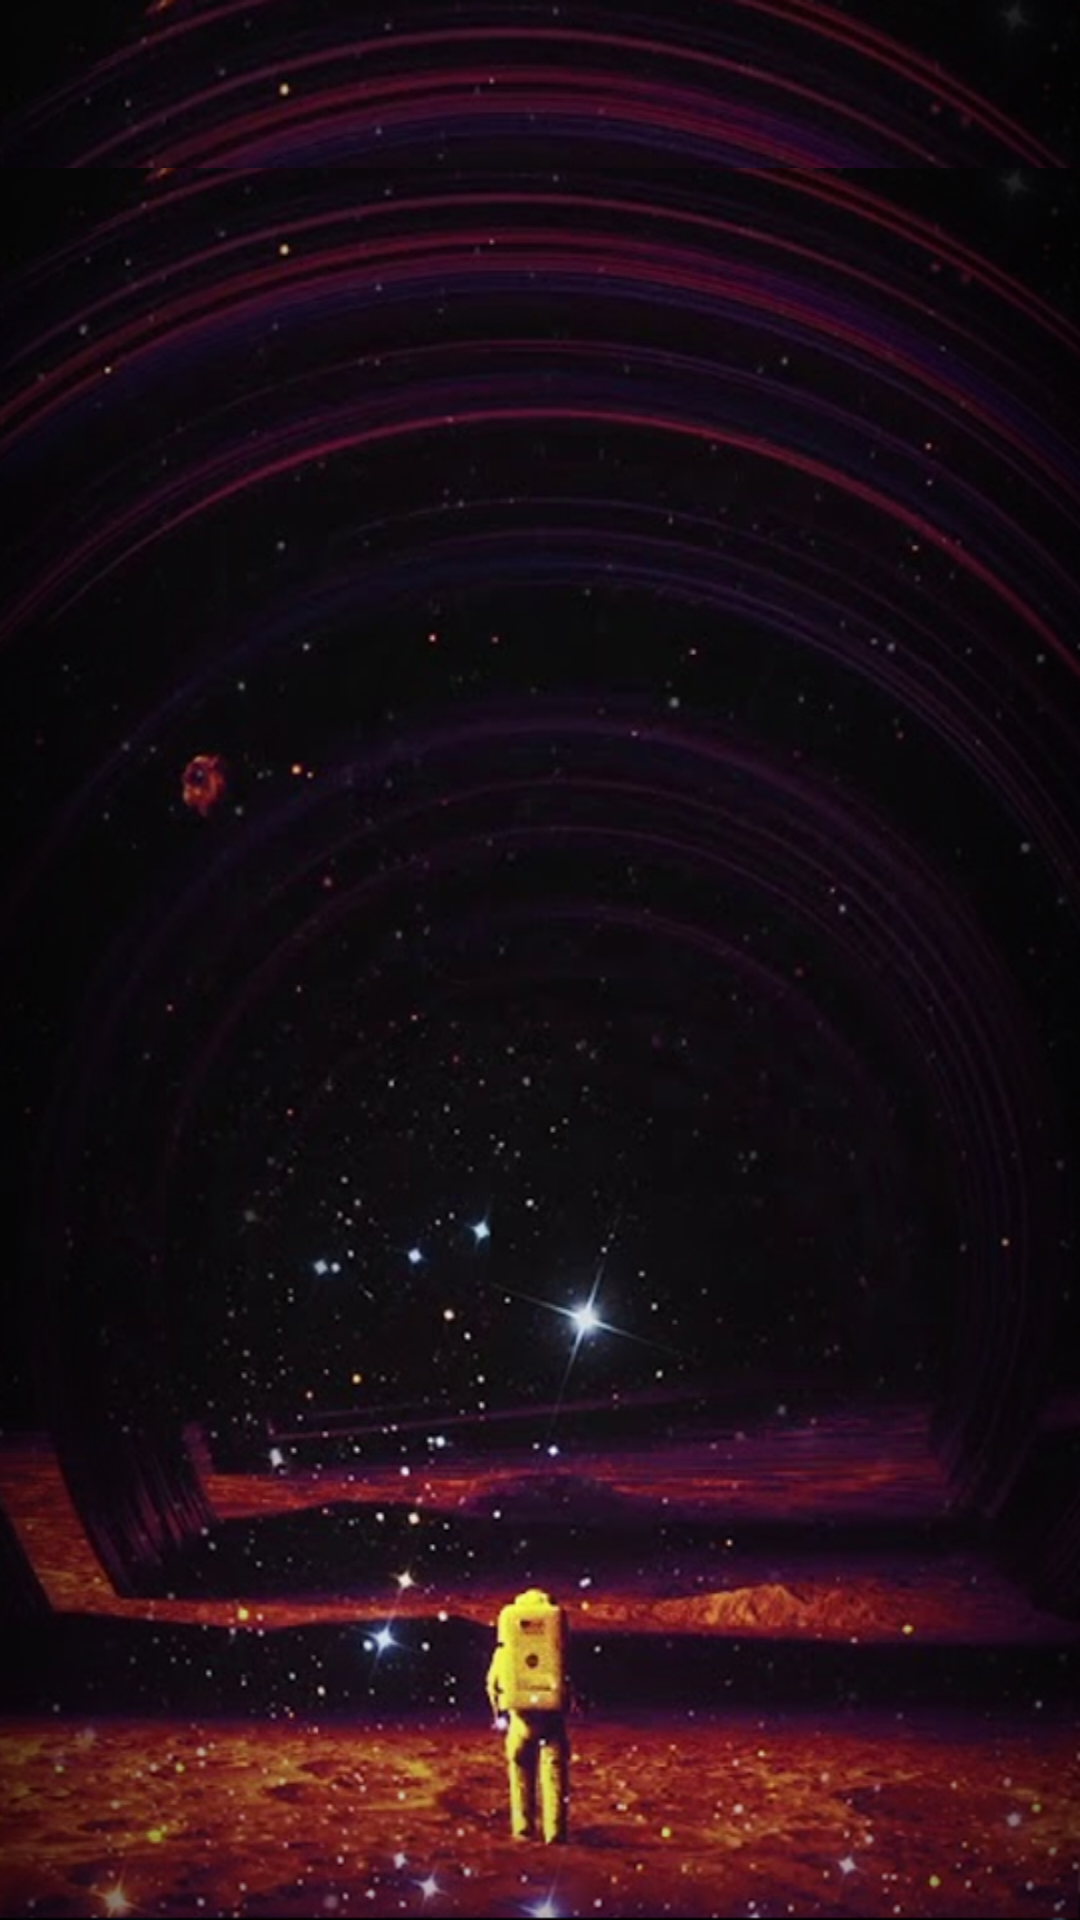

Produce the Android XML layout that renders to this screen, including the resource entries it uses.
<!-- AndroidManifest.xml: application theme Theme.AppCompat.NoActionBar -->
<!-- res/layout/activity_sponsors.xml -->
<?xml version="1.0" encoding="utf-8"?>
<android.support.v4.widget.DrawerLayout xmlns:android="http://schemas.android.com/apk/res/android"
    xmlns:app="http://schemas.android.com/apk/res-auto"
    xmlns:tools="http://schemas.android.com/tools"
    android:id="@+id/spons_drawer_layout"
    android:layout_width="match_parent"
    android:layout_height="match_parent"
    android:fitsSystemWindows="true"
    tools:openDrawer="start">

    <RelativeLayout
        android:layout_width="match_parent"
        android:layout_height="match_parent"
        android:background="@drawable/image">

        <android.support.v7.widget.Toolbar
            android:id="@+id/toolbar"
            android:layout_width="match_parent"
            android:layout_height="?attr/actionBarSize"
            android:layout_alignParentTop="true"
            android:backgroundTint="@color/lightback"
            android:theme="@style/ThemeOverlay.AppCompat.Light"
            app:titleTextColor="@color/title" />

        <android.support.v7.widget.RecyclerView
            android:id="@+id/spons_recycler_view"
            android:layout_width="match_parent"
            android:layout_height="match_parent"
            android:layout_below="@+id/toolbar"
            android:background="@drawable/image" />
        <ProgressBar
            android:id="@+id/progress_bar_spons"
            android:layout_width="wrap_content"
            android:layout_height="wrap_content"
            android:layout_centerInParent="true"
            android:visibility="gone"/>

    </RelativeLayout>

</android.support.v4.widget.DrawerLayout>
<!-- resources referenced by this layout -->
<resources>
  <color name="lightback">#fff7e2</color>
  <color name="title">#a7862a</color>
  <!-- drawable image: jpg bitmap (drawable, 599877 bytes) -->
</resources>
